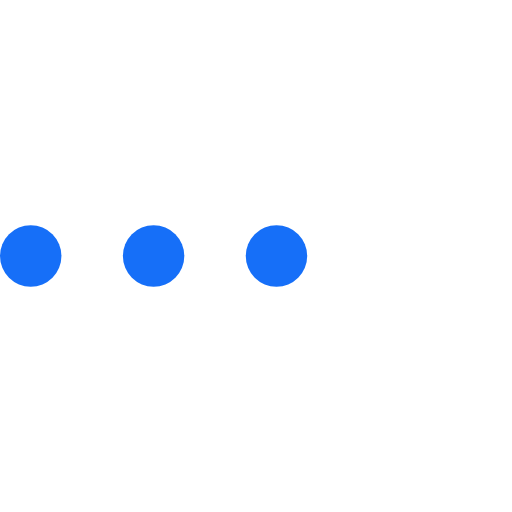
t = 0.00 s
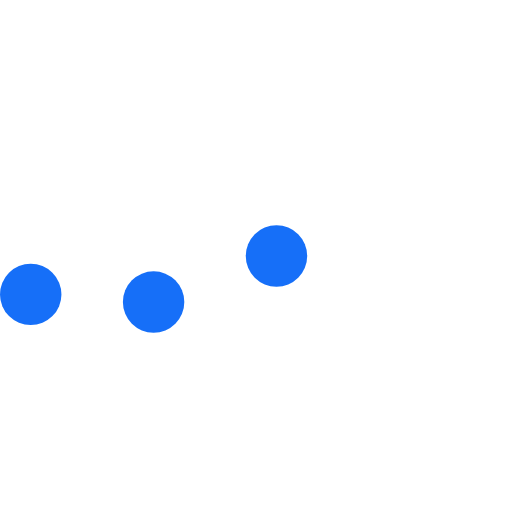
t = 0.23 s
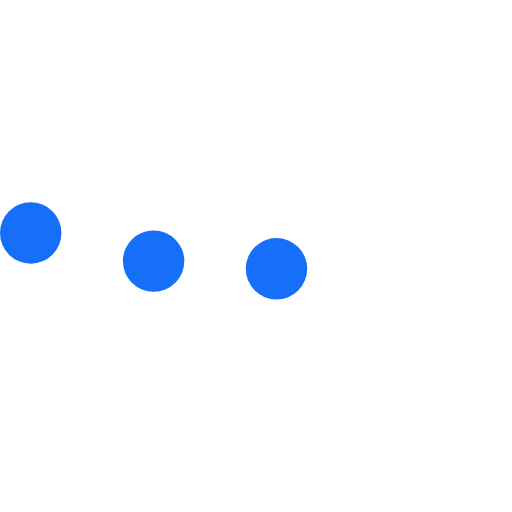
t = 0.43 s
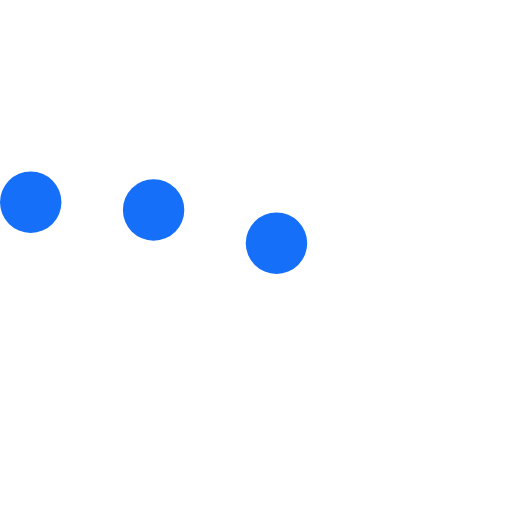
t = 0.68 s
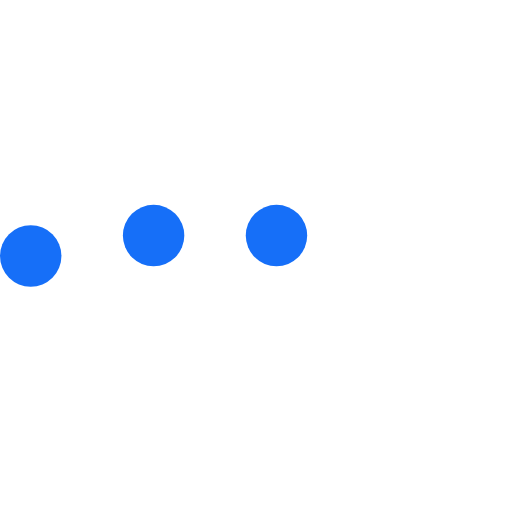
t = 0.85 s
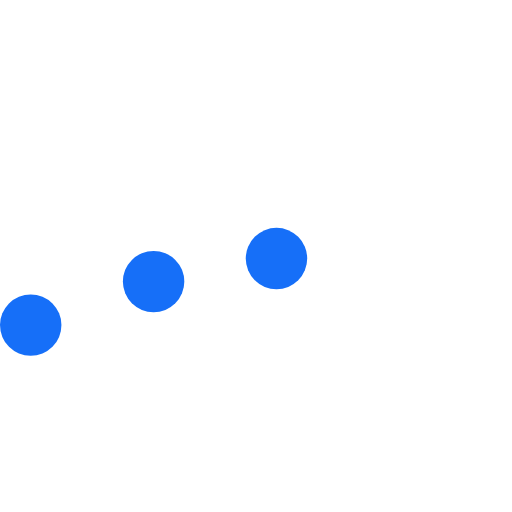
t = 1.08 s

The animated SVG that drew these frames (rendered in a browser with its animation timeline set to each time). Animation: 3 SMIL elements (animateTransform=3); one cycle of 1.30 s, repeats indefinitely.

<svg version="1.1" id="L5" xmlns="http://www.w3.org/2000/svg" xmlns:xlink="http://www.w3.org/1999/xlink" x="0px" y="0px"
  viewBox="0 0 100 100" enable-background="new 0 0 0 0" xml:space="preserve">
  <circle fill="#166ff8" stroke="none" cx="6" cy="50" r="6">
    <animateTransform 
       attributeName="transform" 
       dur="1s" 
       type="translate" 
       values="0 15 ; 0 -15; 0 15" 
       repeatCount="indefinite" 
       begin="0.1"/>
  </circle>
  <circle fill="#166ff8" stroke="none" cx="30" cy="50" r="6">
    <animateTransform 
       attributeName="transform" 
       dur="1s" 
       type="translate" 
       values="0 10 ; 0 -10; 0 10" 
       repeatCount="indefinite" 
       begin="0.2"/>
  </circle>
  <circle fill="#166ff8" stroke="none" cx="54" cy="50" r="6">
    <animateTransform 
       attributeName="transform" 
       dur="1s" 
       type="translate" 
       values="0 5 ; 0 -5; 0 5" 
       repeatCount="indefinite" 
       begin="0.3"/>
  </circle>
</svg>
